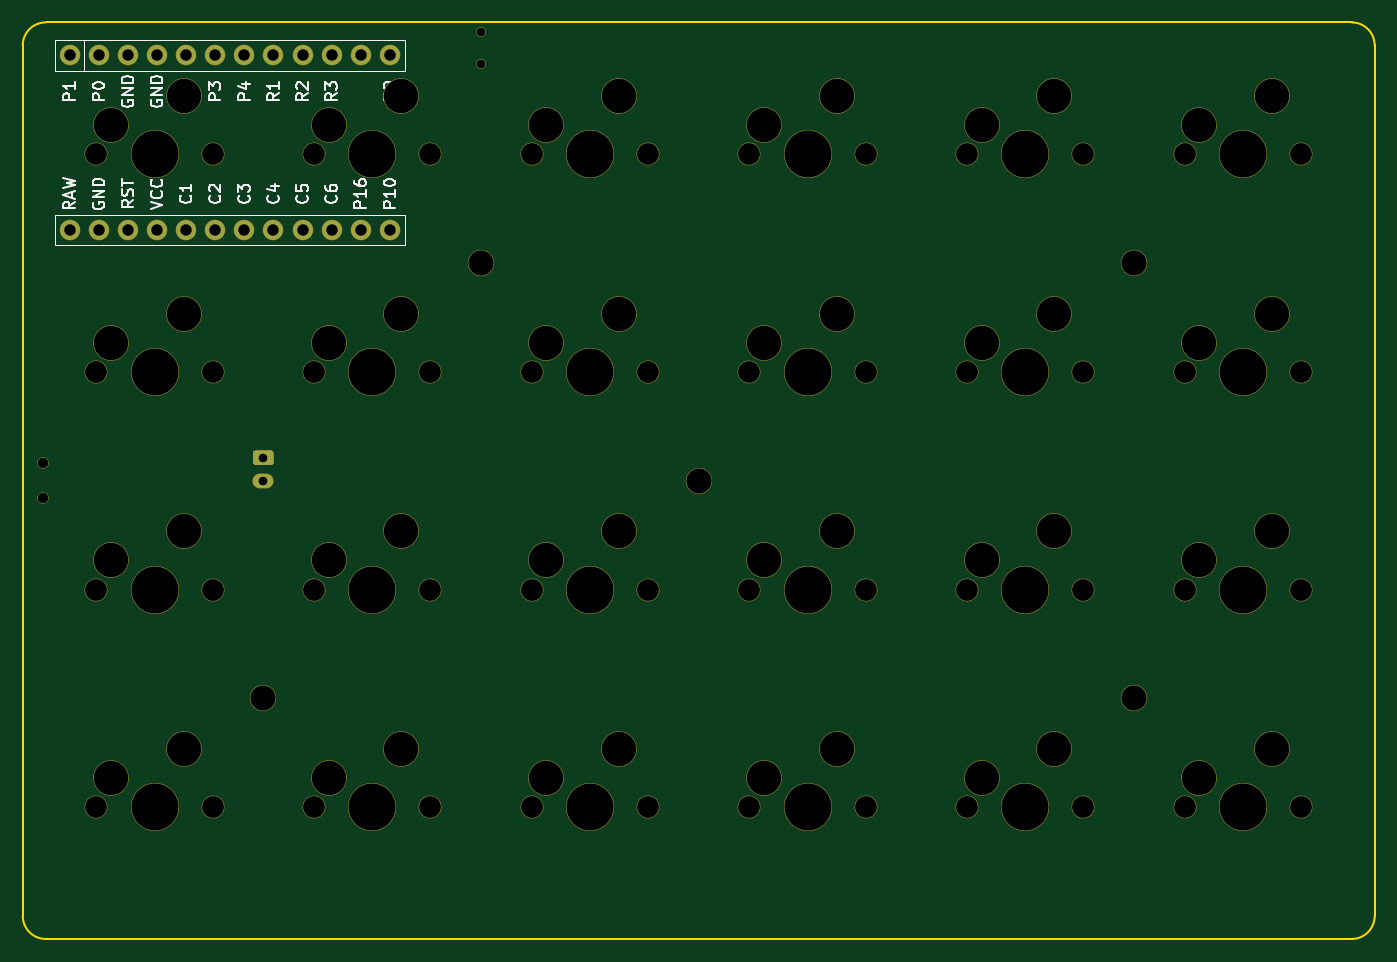
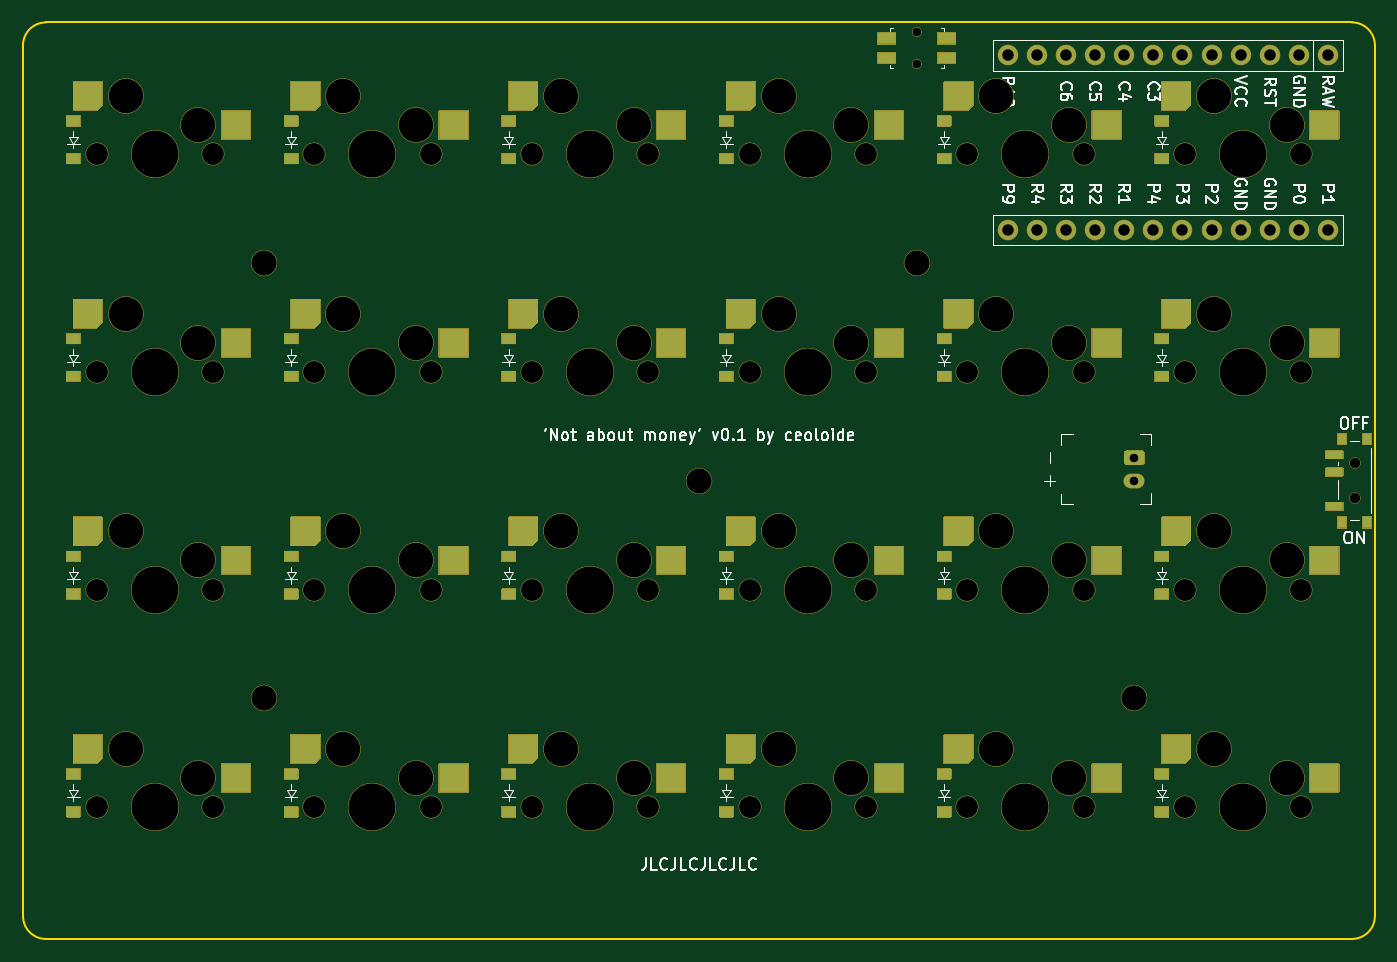
Circuit board: 9 layer files. Board 118.0 x 80.0 mm.
- bottom_copper: not_about_money-B_Cu.gbl (9638 bytes)
- bottom_mask: not_about_money-B_Mask.gbs (41654 bytes)
- bottom_silk: not_about_money-B_Silkscreen.gbo (100154 bytes)
- outline: not_about_money-Edge_Cuts.gm1 (1038 bytes)
- top_copper: not_about_money-F_Cu.gtl (1681 bytes)
- top_mask: not_about_money-F_Mask.gts (5241 bytes)
- top_silk: not_about_money-F_Silkscreen.gto (35173 bytes)
- drill: not_about_money-NPTH_drill.drl (2494 bytes)
- drill: not_about_money-PTH_drill.drl (763 bytes)

=== bottom_copper: not_about_money-B_Cu.gbl (9638 bytes, source omitted) ===
=== bottom_mask: not_about_money-B_Mask.gbs (41654 bytes, source omitted) ===
=== bottom_silk: not_about_money-B_Silkscreen.gbo (100154 bytes, source omitted) ===
=== outline: not_about_money-Edge_Cuts.gm1 ===
G04 #@! TF.GenerationSoftware,KiCad,Pcbnew,8.0.6+1*
G04 #@! TF.CreationDate,2024-11-11T16:02:19+00:00*
G04 #@! TF.ProjectId,not_about_money,6e6f745f-6162-46f7-9574-5f6d6f6e6579,v1.0.0*
G04 #@! TF.SameCoordinates,Original*
G04 #@! TF.FileFunction,Profile,NP*
%FSLAX46Y46*%
G04 Gerber Fmt 4.6, Leading zero omitted, Abs format (unit mm)*
G04 Created by KiCad (PCBNEW 8.0.6+1) date 2024-11-11 16:02:19*
%MOMM*%
%LPD*%
G01*
G04 APERTURE LIST*
G04 #@! TA.AperFunction,Profile*
%ADD10C,0.150000*%
G04 #@! TD*
G04 APERTURE END LIST*
D10*
X88500000Y-109500000D02*
X88500000Y-33500000D01*
X88500000Y-33500000D02*
G75*
G02*
X90500000Y-31500000I2000000J0D01*
G01*
X90500000Y-31500000D02*
X204500000Y-31500000D01*
X204500000Y-31500000D02*
G75*
G02*
X206500000Y-33500000I0J-2000000D01*
G01*
X206500000Y-33500000D02*
X206500000Y-109500000D01*
X206500000Y-109500000D02*
G75*
G02*
X204500000Y-111500000I-2000000J0D01*
G01*
X204500000Y-111500000D02*
X90500000Y-111500000D01*
X90500000Y-111500000D02*
G75*
G02*
X88500000Y-109500000I0J2000000D01*
G01*
M02*

=== top_copper: not_about_money-F_Cu.gtl ===
G04 #@! TF.GenerationSoftware,KiCad,Pcbnew,8.0.6+1*
G04 #@! TF.CreationDate,2024-11-11T16:02:19+00:00*
G04 #@! TF.ProjectId,not_about_money,6e6f745f-6162-46f7-9574-5f6d6f6e6579,v1.0.0*
G04 #@! TF.SameCoordinates,Original*
G04 #@! TF.FileFunction,Copper,L1,Top*
G04 #@! TF.FilePolarity,Positive*
%FSLAX46Y46*%
G04 Gerber Fmt 4.6, Leading zero omitted, Abs format (unit mm)*
G04 Created by KiCad (PCBNEW 8.0.6+1) date 2024-11-11 16:02:19*
%MOMM*%
%LPD*%
G01*
G04 APERTURE LIST*
G04 #@! TA.AperFunction,ComponentPad*
%ADD10C,1.700000*%
G04 #@! TD*
G04 #@! TA.AperFunction,ComponentPad*
%ADD11O,1.750000X1.200000*%
G04 #@! TD*
G04 APERTURE END LIST*
D10*
X92600000Y-49620000D03*
X92600000Y-34380000D03*
X95140000Y-49620000D03*
X95140000Y-34380000D03*
X97680000Y-49620000D03*
X97680000Y-34380000D03*
X100220000Y-49620000D03*
X100220000Y-34380000D03*
X102760000Y-49620000D03*
X102760000Y-34380000D03*
X105300000Y-49620000D03*
X105300000Y-34380000D03*
X107840000Y-49620000D03*
X107840000Y-34380000D03*
X110380000Y-49620000D03*
X110380000Y-34380000D03*
X112920000Y-49620000D03*
X112920000Y-34380000D03*
X115460000Y-49620000D03*
X115460000Y-34380000D03*
X118000000Y-49620000D03*
X118000000Y-34380000D03*
X120540000Y-49620000D03*
X120540000Y-34380000D03*
G04 #@! TA.AperFunction,ComponentPad*
G36*
G01*
X110135000Y-70100000D02*
X108865000Y-70100000D01*
G75*
G02*
X108625000Y-69860000I0J240000D01*
G01*
X108625000Y-69140000D01*
G75*
G02*
X108865000Y-68900000I240000J0D01*
G01*
X110135000Y-68900000D01*
G75*
G02*
X110375000Y-69140000I0J-240000D01*
G01*
X110375000Y-69860000D01*
G75*
G02*
X110135000Y-70100000I-240000J0D01*
G01*
G37*
G04 #@! TD.AperFunction*
D11*
X109500000Y-71500000D03*
M02*

=== top_mask: not_about_money-F_Mask.gts ===
G04 #@! TF.GenerationSoftware,KiCad,Pcbnew,8.0.6+1*
G04 #@! TF.CreationDate,2024-11-11T16:02:19+00:00*
G04 #@! TF.ProjectId,not_about_money,6e6f745f-6162-46f7-9574-5f6d6f6e6579,v1.0.0*
G04 #@! TF.SameCoordinates,Original*
G04 #@! TF.FileFunction,Soldermask,Top*
G04 #@! TF.FilePolarity,Negative*
%FSLAX46Y46*%
G04 Gerber Fmt 4.6, Leading zero omitted, Abs format (unit mm)*
G04 Created by KiCad (PCBNEW 8.0.6+1) date 2024-11-11 16:02:19*
%MOMM*%
%LPD*%
G01*
G04 APERTURE LIST*
%ADD10C,2.300000*%
%ADD11C,4.200000*%
%ADD12C,2.000000*%
%ADD13C,3.100000*%
%ADD14C,1.800000*%
%ADD15C,1.000000*%
%ADD16C,0.850000*%
%ADD17O,1.850000X1.300000*%
G04 APERTURE END LIST*
D10*
X128500000Y-52500000D03*
X185500000Y-52500000D03*
X185500000Y-90500000D03*
X109500000Y-90500000D03*
X147500000Y-71500000D03*
D11*
X100000000Y-100000000D03*
D12*
X105080000Y-100000000D03*
X94920000Y-100000000D03*
D13*
X102540000Y-94920000D03*
X96190000Y-97460000D03*
D11*
X100000000Y-81000000D03*
D12*
X105080000Y-81000000D03*
X94920000Y-81000000D03*
D13*
X102540000Y-75920000D03*
X96190000Y-78460000D03*
D11*
X100000000Y-62000000D03*
D12*
X105080000Y-62000000D03*
X94920000Y-62000000D03*
D13*
X102540000Y-56920000D03*
X96190000Y-59460000D03*
D11*
X100000000Y-43000000D03*
D12*
X105080000Y-43000000D03*
X94920000Y-43000000D03*
D13*
X102540000Y-37920000D03*
X96190000Y-40460000D03*
D11*
X119000000Y-100000000D03*
D12*
X124080000Y-100000000D03*
X113920000Y-100000000D03*
D13*
X121540000Y-94920000D03*
X115190000Y-97460000D03*
D11*
X119000000Y-81000000D03*
D12*
X124080000Y-81000000D03*
X113920000Y-81000000D03*
D13*
X121540000Y-75920000D03*
X115190000Y-78460000D03*
D11*
X119000000Y-62000000D03*
D12*
X124080000Y-62000000D03*
X113920000Y-62000000D03*
D13*
X121540000Y-56920000D03*
X115190000Y-59460000D03*
D11*
X119000000Y-43000000D03*
D12*
X124080000Y-43000000D03*
X113920000Y-43000000D03*
D13*
X121540000Y-37920000D03*
X115190000Y-40460000D03*
D11*
X138000000Y-100000000D03*
D12*
X143080000Y-100000000D03*
X132920000Y-100000000D03*
D13*
X140540000Y-94920000D03*
X134190000Y-97460000D03*
D11*
X138000000Y-81000000D03*
D12*
X143080000Y-81000000D03*
X132920000Y-81000000D03*
D13*
X140540000Y-75920000D03*
X134190000Y-78460000D03*
D11*
X138000000Y-62000000D03*
D12*
X143080000Y-62000000D03*
X132920000Y-62000000D03*
D13*
X140540000Y-56920000D03*
X134190000Y-59460000D03*
D11*
X138000000Y-43000000D03*
D12*
X143080000Y-43000000D03*
X132920000Y-43000000D03*
D13*
X140540000Y-37920000D03*
X134190000Y-40460000D03*
D11*
X157000000Y-100000000D03*
D12*
X162080000Y-100000000D03*
X151920000Y-100000000D03*
D13*
X159540000Y-94920000D03*
X153190000Y-97460000D03*
D11*
X157000000Y-81000000D03*
D12*
X162080000Y-81000000D03*
X151920000Y-81000000D03*
D13*
X159540000Y-75920000D03*
X153190000Y-78460000D03*
D11*
X157000000Y-62000000D03*
D12*
X162080000Y-62000000D03*
X151920000Y-62000000D03*
D13*
X159540000Y-56920000D03*
X153190000Y-59460000D03*
D11*
X157000000Y-43000000D03*
D12*
X162080000Y-43000000D03*
X151920000Y-43000000D03*
D13*
X159540000Y-37920000D03*
X153190000Y-40460000D03*
D11*
X176000000Y-100000000D03*
D12*
X181080000Y-100000000D03*
X170920000Y-100000000D03*
D13*
X178540000Y-94920000D03*
X172190000Y-97460000D03*
D11*
X176000000Y-81000000D03*
D12*
X181080000Y-81000000D03*
X170920000Y-81000000D03*
D13*
X178540000Y-75920000D03*
X172190000Y-78460000D03*
D11*
X176000000Y-62000000D03*
D12*
X181080000Y-62000000D03*
X170920000Y-62000000D03*
D13*
X178540000Y-56920000D03*
X172190000Y-59460000D03*
D11*
X176000000Y-43000000D03*
D12*
X181080000Y-43000000D03*
X170920000Y-43000000D03*
D13*
X178540000Y-37920000D03*
X172190000Y-40460000D03*
D11*
X195000000Y-100000000D03*
D12*
X200080000Y-100000000D03*
X189920000Y-100000000D03*
D13*
X197540000Y-94920000D03*
X191190000Y-97460000D03*
D11*
X195000000Y-81000000D03*
D12*
X200080000Y-81000000D03*
X189920000Y-81000000D03*
D13*
X197540000Y-75920000D03*
X191190000Y-78460000D03*
D11*
X195000000Y-62000000D03*
D12*
X200080000Y-62000000D03*
X189920000Y-62000000D03*
D13*
X197540000Y-56920000D03*
X191190000Y-59460000D03*
D11*
X195000000Y-43000000D03*
D12*
X200080000Y-43000000D03*
X189920000Y-43000000D03*
D13*
X197540000Y-37920000D03*
X191190000Y-40460000D03*
D14*
X92600000Y-49620000D03*
X92600000Y-34380000D03*
X95140000Y-49620000D03*
X95140000Y-34380000D03*
X97680000Y-49620000D03*
X97680000Y-34380000D03*
X100220000Y-49620000D03*
X100220000Y-34380000D03*
X102760000Y-49620000D03*
X102760000Y-34380000D03*
X105300000Y-49620000D03*
X105300000Y-34380000D03*
X107840000Y-49620000D03*
X107840000Y-34380000D03*
X110380000Y-49620000D03*
X110380000Y-34380000D03*
X112920000Y-49620000D03*
X112920000Y-34380000D03*
X115460000Y-49620000D03*
X115460000Y-34380000D03*
X118000000Y-49620000D03*
X118000000Y-34380000D03*
X120540000Y-49620000D03*
X120540000Y-34380000D03*
D15*
X90275000Y-73000000D03*
X90275000Y-70000000D03*
D16*
X128500000Y-32375000D03*
X128500000Y-35125000D03*
G36*
G01*
X110165000Y-70150000D02*
X108835000Y-70150000D01*
G75*
G02*
X108575000Y-69890000I0J260000D01*
G01*
X108575000Y-69110000D01*
G75*
G02*
X108835000Y-68850000I260000J0D01*
G01*
X110165000Y-68850000D01*
G75*
G02*
X110425000Y-69110000I0J-260000D01*
G01*
X110425000Y-69890000D01*
G75*
G02*
X110165000Y-70150000I-260000J0D01*
G01*
G37*
D17*
X109500000Y-71500000D03*
M02*

=== top_silk: not_about_money-F_Silkscreen.gto (35173 bytes, source omitted) ===
=== drill: not_about_money-NPTH_drill.drl ===
M48
; DRILL file {KiCad 8.0.6+1} date 2024-11-11T16:02:19+0000
; FORMAT={-:-/ absolute / metric / decimal}
; #@! TF.CreationDate,2024-11-11T16:02:19+00:00
; #@! TF.GenerationSoftware,Kicad,Pcbnew,8.0.6+1
; #@! TF.FileFunction,NonPlated,1,2,NPTH
FMAT,2
METRIC
; #@! TA.AperFunction,NonPlated,NPTH,ComponentDrill
T1C0.750
; #@! TA.AperFunction,NonPlated,NPTH,ComponentDrill
T2C0.900
; #@! TA.AperFunction,NonPlated,NPTH,ComponentDrill
T3C1.900
; #@! TA.AperFunction,NonPlated,NPTH,ComponentDrill
T4C2.200
; #@! TA.AperFunction,NonPlated,NPTH,ComponentDrill
T5C3.000
; #@! TA.AperFunction,NonPlated,NPTH,ComponentDrill
T6C4.100
%
G90
G05
T1
X128.5Y-32.375
X128.5Y-35.125
T2
X90.275Y-70.0
X90.275Y-73.0
T3
X94.92Y-43.0
X94.92Y-62.0
X94.92Y-81.0
X94.92Y-100.0
X105.08Y-43.0
X105.08Y-62.0
X105.08Y-81.0
X105.08Y-100.0
X113.92Y-43.0
X113.92Y-62.0
X113.92Y-81.0
X113.92Y-100.0
X124.08Y-43.0
X124.08Y-62.0
X124.08Y-81.0
X124.08Y-100.0
X132.92Y-43.0
X132.92Y-62.0
X132.92Y-81.0
X132.92Y-100.0
X143.08Y-43.0
X143.08Y-62.0
X143.08Y-81.0
X143.08Y-100.0
X151.92Y-43.0
X151.92Y-62.0
X151.92Y-81.0
X151.92Y-100.0
X162.08Y-43.0
X162.08Y-62.0
X162.08Y-81.0
X162.08Y-100.0
X170.92Y-43.0
X170.92Y-62.0
X170.92Y-81.0
X170.92Y-100.0
X181.08Y-43.0
X181.08Y-62.0
X181.08Y-81.0
X181.08Y-100.0
X189.92Y-43.0
X189.92Y-62.0
X189.92Y-81.0
X189.92Y-100.0
X200.08Y-43.0
X200.08Y-62.0
X200.08Y-81.0
X200.08Y-100.0
T4
X109.5Y-90.5
X128.5Y-52.5
X147.5Y-71.5
X185.5Y-52.5
X185.5Y-90.5
T5
X96.19Y-40.46
X96.19Y-59.46
X96.19Y-78.46
X96.19Y-97.46
X102.54Y-37.92
X102.54Y-56.92
X102.54Y-75.92
X102.54Y-94.92
X115.19Y-40.46
X115.19Y-59.46
X115.19Y-78.46
X115.19Y-97.46
X121.54Y-37.92
X121.54Y-56.92
X121.54Y-75.92
X121.54Y-94.92
X134.19Y-40.46
X134.19Y-59.46
X134.19Y-78.46
X134.19Y-97.46
X140.54Y-37.92
X140.54Y-56.92
X140.54Y-75.92
X140.54Y-94.92
X153.19Y-40.46
X153.19Y-59.46
X153.19Y-78.46
X153.19Y-97.46
X159.54Y-37.92
X159.54Y-56.92
X159.54Y-75.92
X159.54Y-94.92
X172.19Y-40.46
X172.19Y-59.46
X172.19Y-78.46
X172.19Y-97.46
X178.54Y-37.92
X178.54Y-56.92
X178.54Y-75.92
X178.54Y-94.92
X191.19Y-40.46
X191.19Y-59.46
X191.19Y-78.46
X191.19Y-97.46
X197.54Y-37.92
X197.54Y-56.92
X197.54Y-75.92
X197.54Y-94.92
T6
X100.0Y-43.0
X100.0Y-62.0
X100.0Y-81.0
X100.0Y-100.0
X119.0Y-43.0
X119.0Y-62.0
X119.0Y-81.0
X119.0Y-100.0
X138.0Y-43.0
X138.0Y-62.0
X138.0Y-81.0
X138.0Y-100.0
X157.0Y-43.0
X157.0Y-62.0
X157.0Y-81.0
X157.0Y-100.0
X176.0Y-43.0
X176.0Y-62.0
X176.0Y-81.0
X176.0Y-100.0
X195.0Y-43.0
X195.0Y-62.0
X195.0Y-81.0
X195.0Y-100.0
M30

=== drill: not_about_money-PTH_drill.drl ===
M48
; DRILL file {KiCad 8.0.6+1} date 2024-11-11T16:02:19+0000
; FORMAT={-:-/ absolute / metric / decimal}
; #@! TF.CreationDate,2024-11-11T16:02:19+00:00
; #@! TF.GenerationSoftware,Kicad,Pcbnew,8.0.6+1
; #@! TF.FileFunction,Plated,1,2,PTH
FMAT,2
METRIC
; #@! TA.AperFunction,Plated,PTH,ComponentDrill
T1C0.750
; #@! TA.AperFunction,Plated,PTH,ComponentDrill
T2C1.000
%
G90
G05
T1
X109.5Y-69.5
X109.5Y-71.5
T2
X92.6Y-34.38
X92.6Y-49.62
X95.14Y-34.38
X95.14Y-49.62
X97.68Y-34.38
X97.68Y-49.62
X100.22Y-34.38
X100.22Y-49.62
X102.76Y-34.38
X102.76Y-49.62
X105.3Y-34.38
X105.3Y-49.62
X107.84Y-34.38
X107.84Y-49.62
X110.38Y-34.38
X110.38Y-49.62
X112.92Y-34.38
X112.92Y-49.62
X115.46Y-34.38
X115.46Y-49.62
X118.0Y-34.38
X118.0Y-49.62
X120.54Y-34.38
X120.54Y-49.62
M30

